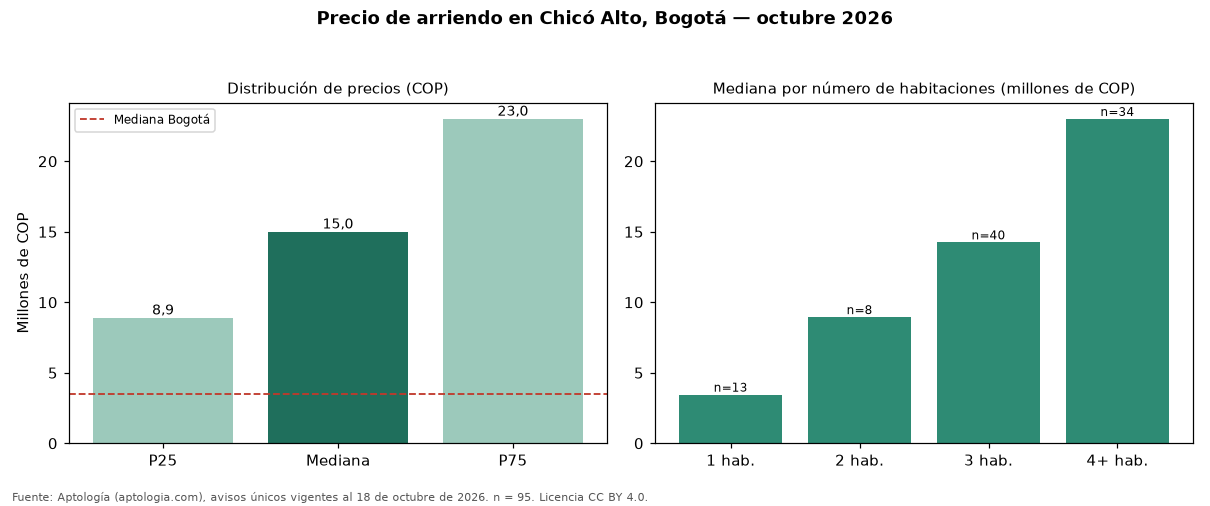

The data file committed next to this chart (first rows):
seccion, metrica, valor_cop, n
precio, p25, 8900000, 95
precio, mediana, 15000000, 95
precio, p75, 23000000, 95
cop_por_m2, p25, 42857, 95
cop_por_m2, mediana, 51938, 95
cop_por_m2, p75, 66838, 95
area, area_mediana_m2, 318.0, 95
habitaciones, 1, 3450000, 13
habitaciones, 2, 8950000, 8
habitaciones, 3, 14250000, 40
habitaciones, 4+, 23000000, 34
administracion, mediana, 2550000, 64
estrato, moda, 6, 
parqueadero, porcentaje_con_parqueadero, 92.6, 95
ciudad, mediana_ciudad, 3497000, 19948
ciudad, mediana_cop_por_m2_ciudad, 48571, 19948
